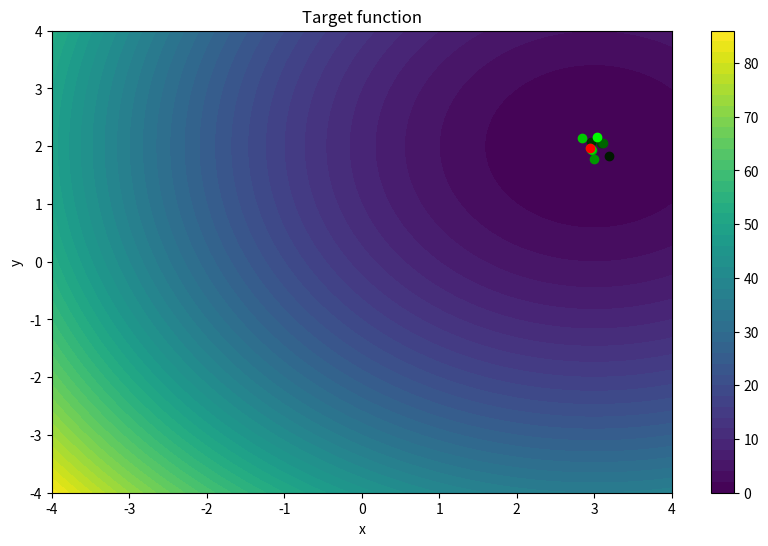

Source code (Python):
import numpy as np
import matplotlib.pyplot as plt

def generate_colors(N: int):
    step = 255 // N
    greens = list(range(step, 255+1, step))
    return [f"#00{g:02X}00" for g in greens]

def plot_results(points, best_point, objective_function, view_range: int):
    x = np.linspace(-view_range, view_range, 100)
    y = np.linspace(-view_range, view_range, 100)
    X, Y = np.meshgrid(x, y)
    Z = objective_function(X, Y)

    plt.figure(figsize=(10, 6))
    plt.contourf(X, Y, Z, levels=50, cmap='viridis')
    plt.colorbar()

    colors = generate_colors(len(points))
    for point, color in zip(points, colors):
        plt.scatter(*point, color=color, marker='o', label='Points found')
    plt.scatter(*best_point, color='red', marker='o', label='Best point')
    
    plt.xlabel('x')
    plt.ylabel('y')
    plt.title('Target function')
    plt.show()

import random
import math

def objective_function(x, y):
    return (x - 3) ** 2 + (y - 2) ** 2

def simulated_annealing(initial_solution, temperature, cooling_rate):
    def evaluate(solution):
        x, y = solution
        return objective_function(x, y)

    def generate_neighbor(solution):
        x, y = solution
        new_x = x + random.uniform(-1, 1)  
        new_y = y + random.uniform(-1, 1)
        return (new_x, new_y)

    current_solution = initial_solution
    current_energy = evaluate(current_solution)

    while temperature > 0.001:  
        new_solution = generate_neighbor(current_solution)
        new_energy = evaluate(new_solution)
        delta_energy = new_energy - current_energy

        if delta_energy < 0 or random.random() < math.exp(-delta_energy / temperature):
            current_solution = new_solution
            current_energy = new_energy

        temperature *= cooling_rate

    return current_solution, current_energy

if __name__ == "__main__":
    initial_solution = (0, 0)  # Starting point
    temperature = 1000         # Initial temperature
    cooling_rate = 0.85        # Cooling rate
    runs = 10                  # Number of runs

    best_solution = None
    best_energy = float("inf")

    solutions = []

    for i in range(runs):
        print(f"\nRun #{i + 1}")
        solution, energy = simulated_annealing(initial_solution, temperature, cooling_rate)
        
        print(f"Solution: {solution}")
        print(f"Energy: {energy}")

        solutions.append(solution)

        if energy < best_energy:
            best_solution = solution
            best_energy = energy

    print("\nBest solution found:")
    print(f"Solution: {best_solution}, Energy: {best_energy}")

    plot_results(solutions, best_solution, objective_function, view_range=4)